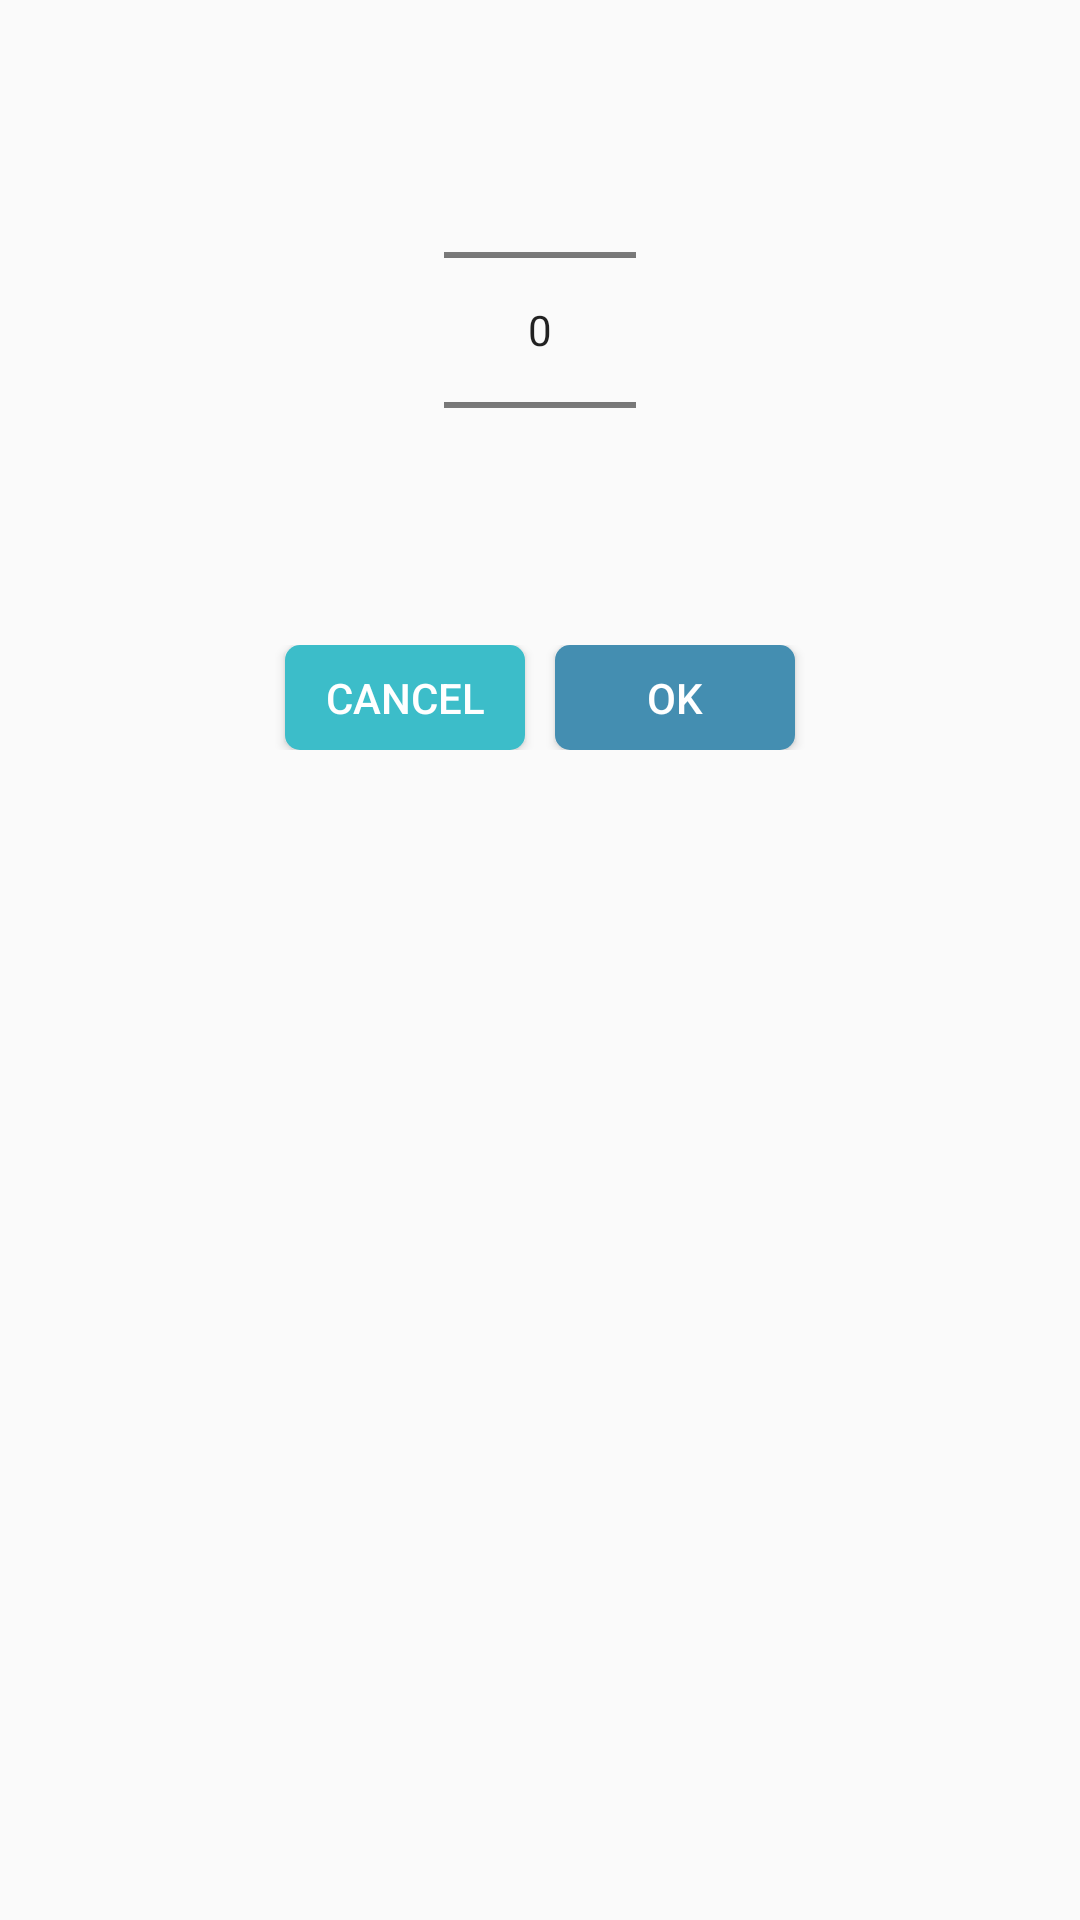

Android layout source for this screen:
<!-- AndroidManifest.xml: application theme AppTheme -->
<!-- res/layout/hour_picker.xml -->
<?xml version="1.0" encoding="utf-8"?>
<RelativeLayout
    xmlns:android="http://schemas.android.com/apk/res/android"
    android:orientation="vertical"
    android:layout_width="match_parent"
    android:minWidth="400dp"
    android:layout_height="match_parent">

    <NumberPicker
        android:id="@+id/hourPicker"
        android:layout_width="wrap_content"
        android:layout_height="wrap_content"
        android:layout_alignParentTop="true"
        android:layout_marginTop="20dp"
        android:layout_centerInParent="true"
        android:descendantFocusability="blocksDescendants"/>

    <LinearLayout
        android:id="@+id/buttonLayout"
        android:layout_below="@+id/hourPicker"
        android:layout_width="match_parent"
        android:layout_height="wrap_content"
        android:orientation="horizontal"
        android:gravity="center"
        android:layout_marginTop="5dp"
        android:paddingBottom="15dp"
        android:padding="10dp">

        <Button
            android:id="@+id/btn_cancel"
            android:layout_width="80dp"
            android:layout_height="35dp"
            android:text="@string/cancel"
            android:layout_marginEnd="10dp"
            android:layout_marginRight="10dp"
            android:textColor="@color/colorTextWhite"
            android:background="@drawable/rounded_button"/>

        <Button
            android:id="@+id/btn_ok"
            android:layout_width="80dp"
            android:layout_height="35dp"
            android:text="@string/ok"
            android:textColor="@color/colorTextWhite"
            android:background="@drawable/round_button_darker" />

    </LinearLayout>
</RelativeLayout>
<!-- resources referenced by this layout -->
<resources>
  <color name="colorTextWhite">#FFFFFF</color>
  <!-- drawable round_button_darker (drawable) -->
  <?xml version="1.0" encoding="utf-8"?>
  <selector xmlns:android="http://schemas.android.com/apk/res/android">
  
      <item android:state_pressed="true">
          <shape android:shape="rectangle">
              <solid android:color="@color/colorHeaderSecondary"/>
              <corners android:radius="5dp"/>
          </shape>
      </item>
  
      <item>
          <shape android:shape="rectangle">
  
              <solid android:color="@color/colorHeartRate" />
              <corners android:radius="5dp" />
  
          </shape>
      </item>
  </selector>
  <!-- drawable rounded_button (drawable) -->
  <?xml version="1.0" encoding="utf-8"?>
  <selector xmlns:android="http://schemas.android.com/apk/res/android">
  
      <item android:state_pressed="true">
          <shape android:shape="rectangle">
              <solid android:color="@color/colorHeaderPrimaryClicked"/>
              <corners android:radius="5dp"/>
          </shape>
      </item>
  
      <item>
          <shape android:shape="rectangle">
  
              <solid android:color="@color/colorHeaderPrimary" />
              <corners android:radius="5dp" />
  
          </shape>
      </item>
  </selector>
  <string name="cancel">Cancel</string>
  <string name="ok">OK</string>
  <style name="AppTheme" parent="Theme.AppCompat.Light.DarkActionBar">
          
          <item name="colorPrimary">@color/colorPrimary</item>
          <item name="colorPrimaryDark">@color/colorPrimaryDark</item>
          <item name="colorAccent">@color/colorAccent</item>
      </style>
  <color name="colorHeaderSecondary">#33435A</color>
  <color name="colorHeartRate">#448EB1</color>
  <color name="colorHeaderPrimaryClicked">#3e9fa8</color>
  <color name="colorHeaderPrimary">#3CBDC9</color>
  <color name="colorPrimary">#2A3247</color>
  <color name="colorPrimaryDark">#33435A</color>
  <color name="colorAccent">#FF4081</color>
</resources>
